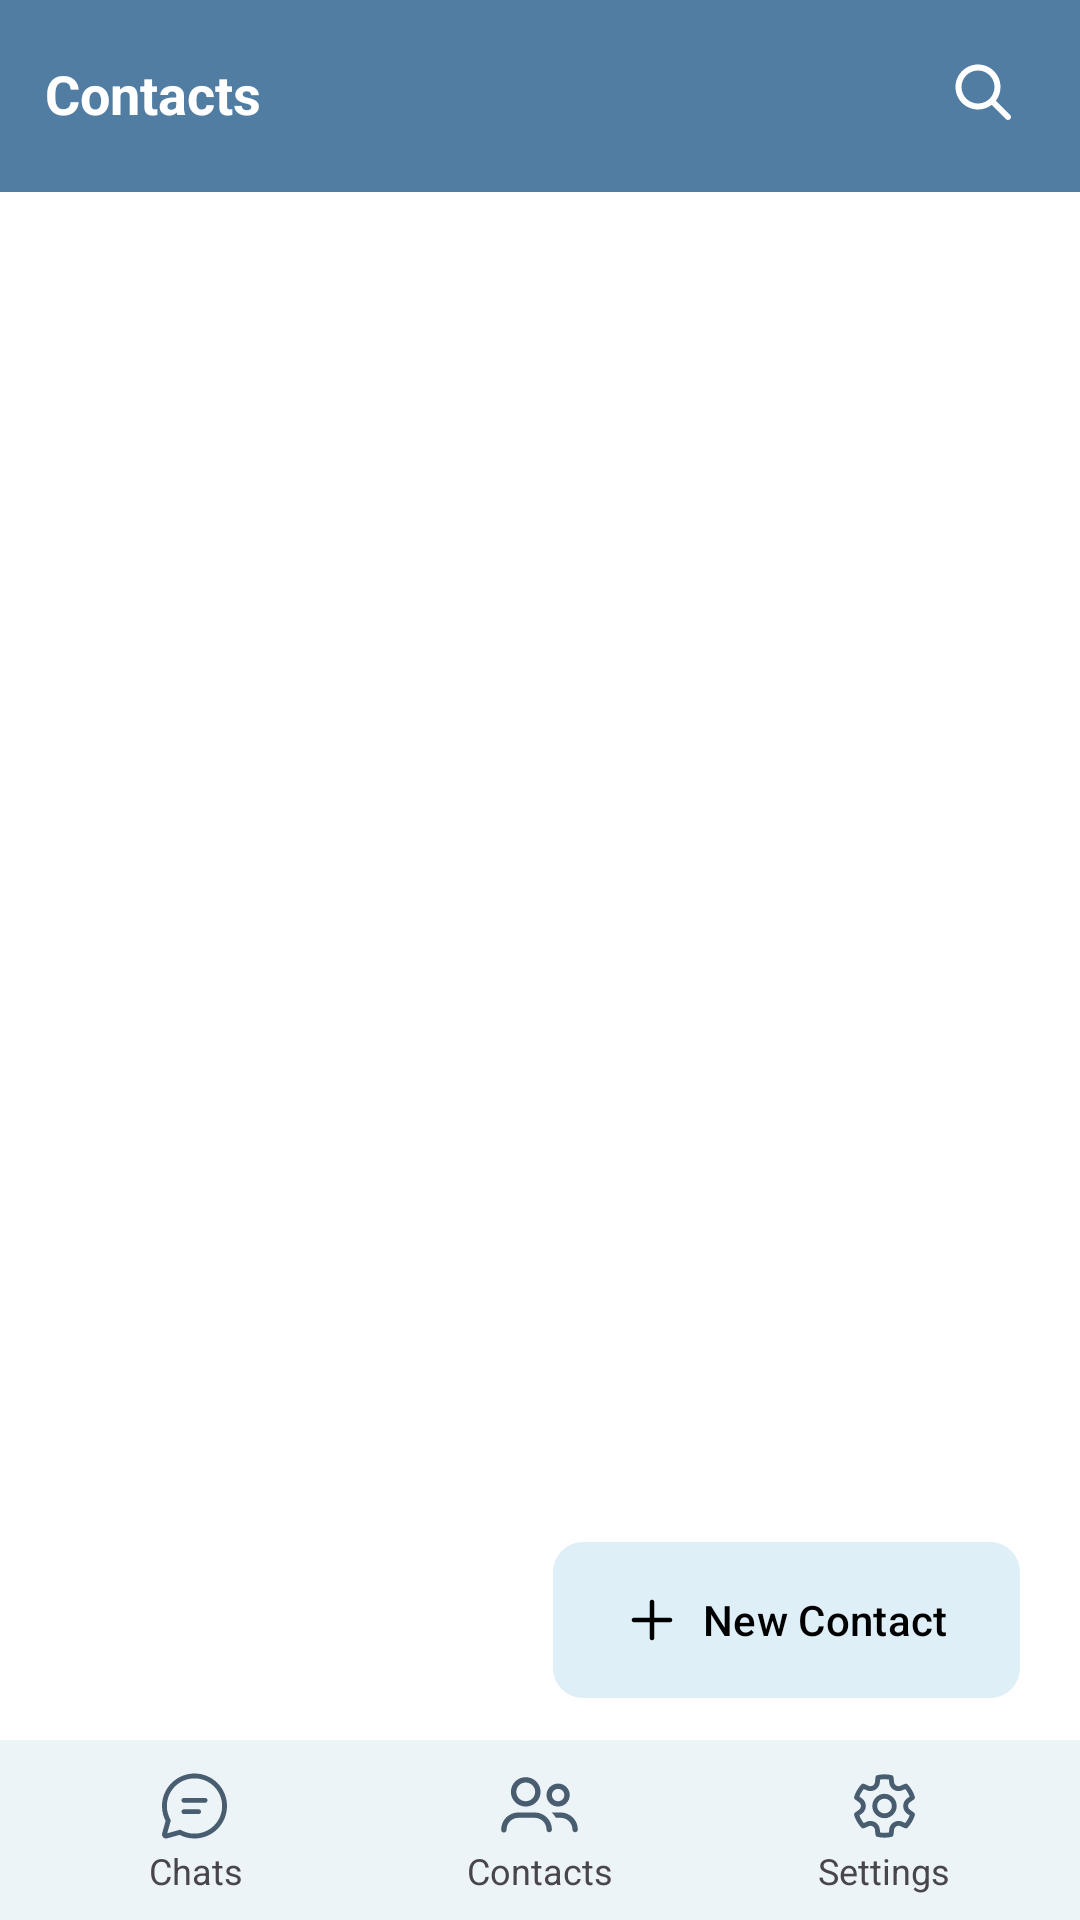

This screen was rendered from an Android layout file. Write that file and the resources it references.
<!-- AndroidManifest.xml: application theme Theme.MessageApp -->
<!-- res/layout/fragment_contacts.xml -->
<?xml version="1.0" encoding="utf-8"?>
<androidx.constraintlayout.widget.ConstraintLayout
    xmlns:android="http://schemas.android.com/apk/res/android"
    xmlns:app="http://schemas.android.com/apk/res-auto"
    android:layout_width="match_parent"
    android:layout_height="match_parent"
    android:background="#FFFFFF"
    android:fitsSystemWindows="true">

    <androidx.recyclerview.widget.RecyclerView
        android:id="@+id/conversationRecyclerView"
        android:layout_width="0dp"
        android:layout_height="0dp"
        android:background="#FFFFFF"
        android:backgroundTint="#FFFFFF"
        app:layout_constraintBottom_toTopOf="@+id/linearLayout"
        app:layout_constraintEnd_toEndOf="parent"
        app:layout_constraintStart_toStartOf="parent"
        app:layout_constraintTop_toBottomOf="@+id/constraintLayout" />

    <TextView
        android:id="@+id/noMessagesTextView"
        android:layout_width="wrap_content"
        android:layout_height="wrap_content"
        android:gravity="center"
        android:text="Bạn chưa có contacts nào"
        android:textColor="#666666"
        android:textSize="18sp"
        android:visibility="gone"
        app:layout_constraintBottom_toTopOf="@+id/conversationRecyclerView"
        app:layout_constraintEnd_toEndOf="parent"
        app:layout_constraintStart_toStartOf="parent" />

    <LinearLayout
        android:id="@+id/linearLayout"
        android:layout_width="match_parent"
        android:layout_height="60dp"
        android:background="#EDF4F7"
        android:gravity="center"
        android:orientation="horizontal"
        android:padding="8dp"
        app:layout_constraintBottom_toBottomOf="parent"
        app:layout_constraintEnd_toEndOf="parent"
        app:layout_constraintStart_toStartOf="parent">

        <LinearLayout
            android:id="@+id/btn_chat"
            android:layout_width="wrap_content"
            android:layout_height="wrap_content"
            android:layout_weight="1"
            android:clickable="true"
            android:focusable="true"
            android:gravity="center"
            android:orientation="vertical">


            <ImageView
                android:id="@+id/imageView2"
                android:layout_width="27dp"
                android:layout_height="27dp"
                android:src="@drawable/chat" />

            <TextView
                android:id="@+id/textView3"
                android:layout_width="match_parent"
                android:layout_height="wrap_content"
                android:text="Chats"
                android:textAlignment="center"
                android:textSize="12sp" />
        </LinearLayout>

        <LinearLayout
            android:layout_width="wrap_content"
            android:layout_height="wrap_content"
            android:layout_weight="1"
            android:focusable="true"
            android:gravity="center"
            android:orientation="vertical"
            android:id="@+id/btn_contacts">

            <ImageView
                android:id="@+id/imageView3"
                android:layout_width="27dp"
                android:layout_height="27dp"
                android:src="@drawable/users" />

            <TextView
                android:id="@+id/textView5"
                android:layout_width="match_parent"
                android:layout_height="wrap_content"
                android:text="Contacts"
                android:textAlignment="center"
                android:textSize="12sp" />
        </LinearLayout>

        <LinearLayout
            android:layout_width="wrap_content"
            android:layout_height="wrap_content"
            android:layout_weight="1"
            android:clickable="true"
            android:focusable="true"
            android:gravity="center"
            android:orientation="vertical"
            android:id="@+id/btn_setting">

            <ImageView
                android:id="@+id/imageView4"
                android:layout_width="27dp"
                android:layout_height="27dp"
                android:src="@drawable/settings" />

            <TextView
                android:id="@+id/textView6"
                android:layout_width="match_parent"
                android:layout_height="wrap_content"
                android:text="Settings"
                android:textAlignment="center"
                android:textSize="12sp" />
        </LinearLayout>
    </LinearLayout>

    <com.google.android.material.button.MaterialButton
        android:id="@+id/btn_add"
        android:layout_width="wrap_content"
        android:layout_height="60dp"
        android:layout_marginEnd="20dp"
        android:layout_marginBottom="70dp"
        android:text="New Contact"
        android:textColor="@android:color/black"
        app:icon="@drawable/add"
        app:iconTint="@android:color/black"
        app:iconGravity="textStart"
        app:backgroundTint="#DEEFF8"
        app:cornerRadius="10dp"
        app:layout_constraintBottom_toBottomOf="parent"
        app:layout_constraintEnd_toEndOf="parent" />

    <androidx.constraintlayout.widget.ConstraintLayout
        android:id="@+id/constraintLayout"
        android:layout_width="0dp"
        android:layout_height="?attr/actionBarSize"
        android:background="#527DA3"
        app:layout_constraintEnd_toEndOf="parent"
        app:layout_constraintStart_toStartOf="parent"
        app:layout_constraintTop_toTopOf="parent">

        <ImageButton
            android:id="@+id/btn_search"
            android:layout_width="wrap_content"
            android:layout_height="wrap_content"
            android:layout_marginTop="19dp"
            android:layout_marginEnd="20dp"
            android:background="#00FFFFFF"
            android:src="@drawable/search"
            app:layout_constraintEnd_toEndOf="parent"
            app:layout_constraintTop_toTopOf="parent" />

        <TextView
            android:id="@+id/textView4"
            android:layout_width="wrap_content"
            android:layout_height="wrap_content"
            android:layout_marginStart="15dp"
            android:layout_marginTop="19dp"
            android:text="Contacts"
            android:textColor="#FFFFFF"
            android:textSize="18sp"
            android:textStyle="bold"
            app:layout_constraintStart_toStartOf="parent"
            app:layout_constraintTop_toTopOf="parent" />

    </androidx.constraintlayout.widget.ConstraintLayout>

</androidx.constraintlayout.widget.ConstraintLayout>
<!-- resources referenced by this layout -->
<resources>
  <!-- drawable add (drawable) -->
  <vector xmlns:android="http://schemas.android.com/apk/res/android"
      android:width="24dp"
      android:height="24dp"
      android:viewportWidth="24"
      android:viewportHeight="24">
    <path
        android:pathData="M11.883,3.007L12,3C12.513,3 12.936,3.386 12.993,3.883L13,4V11H20C20.513,11 20.935,11.386 20.993,11.883L21,12C21,12.513 20.614,12.936 20.117,12.993L20,13H13V20C13,20.513 12.614,20.935 12.117,20.993L12,21C11.487,21 11.064,20.614 11.007,20.117L11,20V13H4C3.487,13 3.064,12.614 3.007,12.117L3,12C3,11.487 3.386,11.064 3.883,11.007L4,11H11V4C11,3.487 11.386,3.064 11.883,3.007L12,3L11.883,3.007Z"
        android:fillColor="#485D70"/>
  </vector>
  <!-- drawable chat (drawable) -->
  <vector xmlns:android="http://schemas.android.com/apk/res/android"
      android:width="27dp"
      android:height="26dp"
      android:viewportWidth="27"
      android:viewportHeight="26">
    <path
        android:pathData="M13.167,2.167C19.15,2.167 24,7.017 24,13C24,18.983 19.15,23.833 13.167,23.833C11.413,23.833 9.719,23.416 8.197,22.629L4.053,23.785C3.332,23.986 2.585,23.565 2.384,22.845C2.318,22.607 2.318,22.354 2.384,22.116L3.541,17.975C2.752,16.451 2.333,14.755 2.333,13C2.333,7.017 7.183,2.167 13.167,2.167ZM13.167,3.792C8.081,3.792 3.958,7.914 3.958,13C3.958,14.592 4.362,16.124 5.121,17.482L5.284,17.774L4.078,22.091L8.397,20.886L8.689,21.049C10.047,21.806 11.576,22.208 13.167,22.208C18.252,22.208 22.375,18.086 22.375,13C22.375,7.914 18.252,3.792 13.167,3.792ZM9.646,14.083H14.519C14.968,14.083 15.331,14.447 15.331,14.896C15.331,15.307 15.026,15.647 14.629,15.701L14.519,15.708H9.646C9.197,15.708 8.833,15.345 8.833,14.896C8.833,14.484 9.139,14.145 9.535,14.091L9.646,14.083H14.519H9.646ZM9.646,10.292H16.692C17.141,10.292 17.505,10.656 17.505,11.104C17.505,11.516 17.199,11.856 16.802,11.909L16.692,11.917H9.646C9.197,11.917 8.833,11.553 8.833,11.104C8.833,10.693 9.139,10.353 9.535,10.299L9.646,10.292H16.692H9.646Z"
        android:fillColor="#485D70"/>
  </vector>
  <!-- drawable search (drawable) -->
  <vector xmlns:android="http://schemas.android.com/apk/res/android"
      android:width="24dp"
      android:height="24dp"
      android:viewportWidth="24"
      android:viewportHeight="24">
    <path
        android:pathData="M10,2.5C14.142,2.5 17.5,5.858 17.5,10C17.5,11.71 16.928,13.287 15.964,14.548L20.707,19.293C21.098,19.683 21.098,20.317 20.707,20.707C20.347,21.068 19.779,21.095 19.387,20.79L19.293,20.707L14.548,15.964C13.287,16.928 11.71,17.5 10,17.5C5.858,17.5 2.5,14.142 2.5,10C2.5,5.858 5.858,2.5 10,2.5ZM10,4.5C6.962,4.5 4.5,6.962 4.5,10C4.5,13.038 6.962,15.5 10,15.5C13.038,15.5 15.5,13.038 15.5,10C15.5,6.962 13.038,4.5 10,4.5Z"
        android:fillColor="#ffffff"/>
  </vector>
  <style name="Theme.MessageApp" parent="Base.Theme.MessageApp" />
  <style name="Base.Theme.MessageApp" parent="Theme.Material3.DayNight.NoActionBar">
          <item name="colorPrimary">#527DA3</item>
          <item name="colorSecondary">#527DA3</item>
          <item name="android:windowBackground">#527DA3</item>
  
      </style>
</resources>
